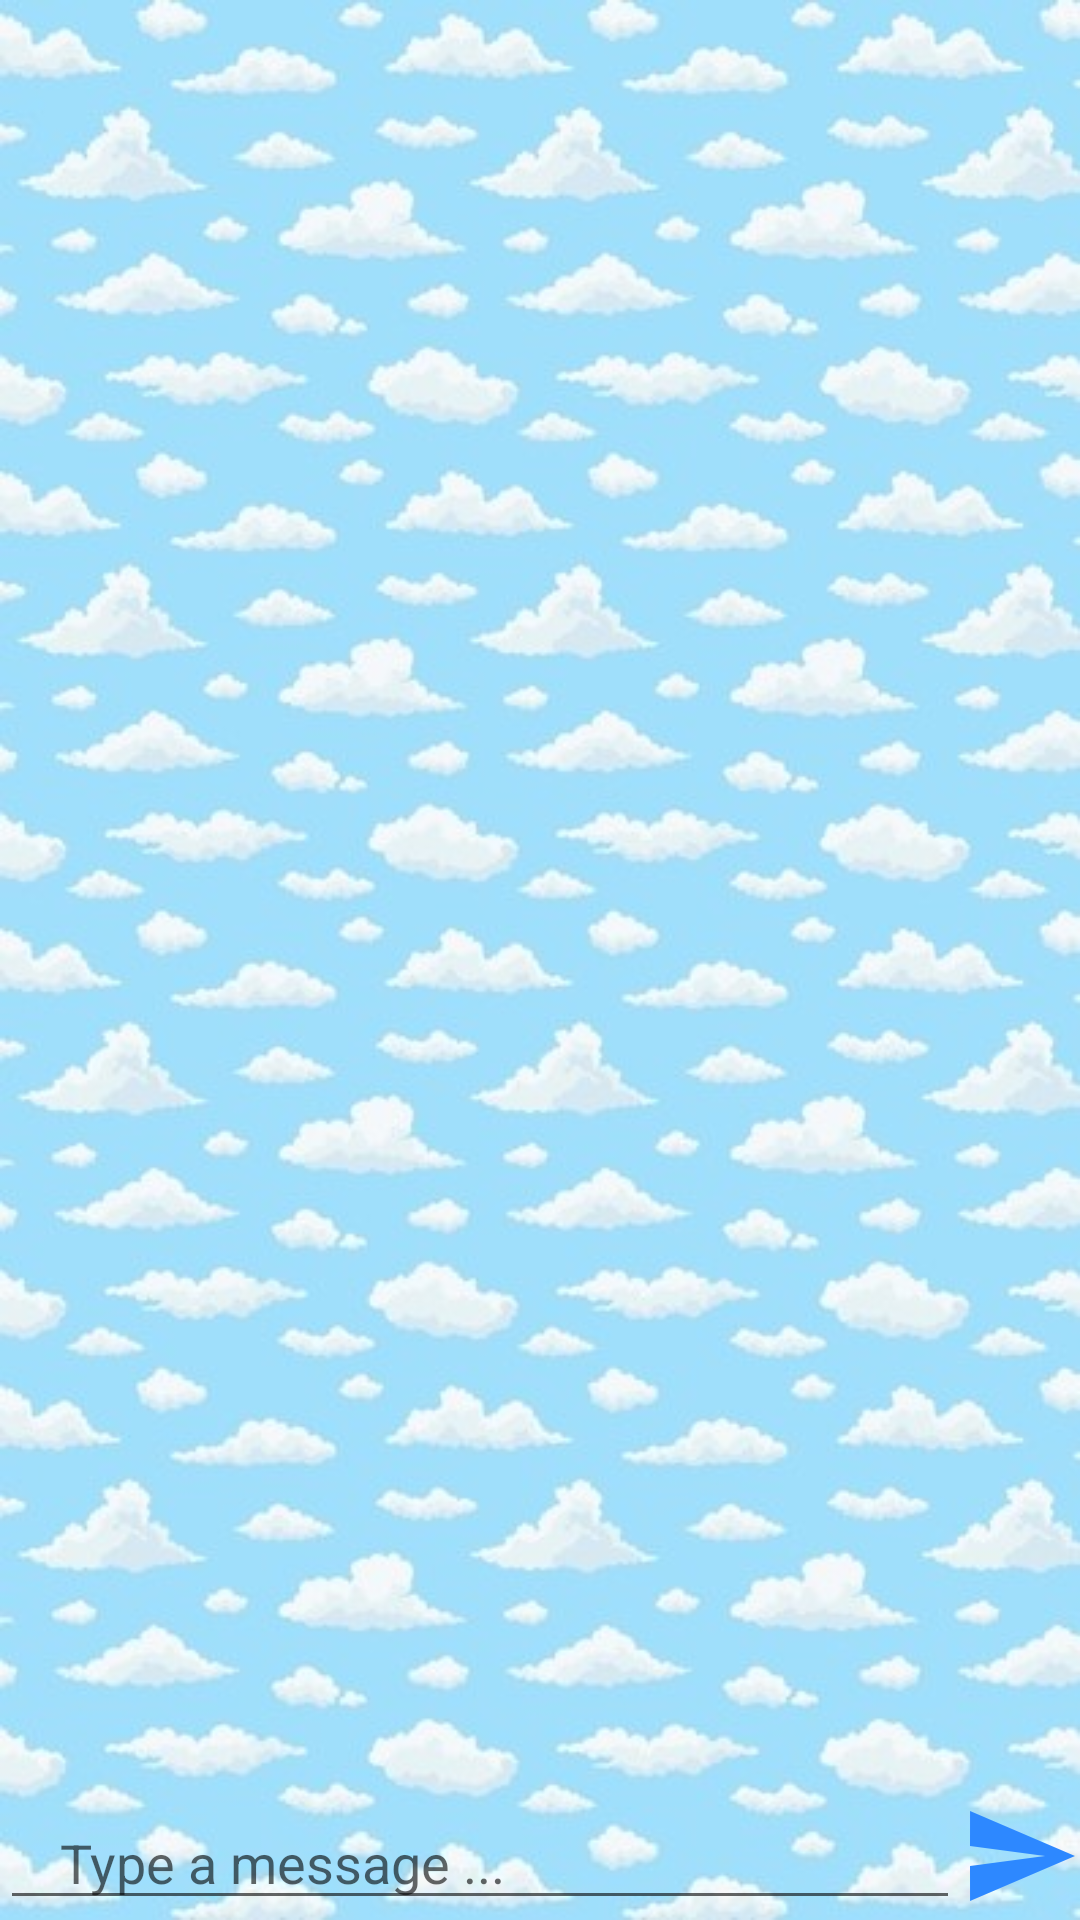

Produce the Android XML layout that renders to this screen, including the resource entries it uses.
<!-- AndroidManifest.xml: application theme AppTheme -->
<!-- res/layout/activity_message.xml -->
<?xml version="1.0" encoding="utf-8"?>
<RelativeLayout xmlns:android="http://schemas.android.com/apk/res/android"
    xmlns:app="http://schemas.android.com/apk/res-auto"
    android:background="@drawable/background_cloud"
    xmlns:tools="http://schemas.android.com/tools"
    android:layout_width="match_parent"
    android:layout_height="match_parent"
    tools:context=".activity.MessageActivity">
    <androidx.appcompat.widget.Toolbar
        android:background="@color/background"
        android:id="@+id/tool_bar"
        android:layout_width="match_parent"
        android:layout_height="?attr/actionBarSize">
        <ImageView
            android:id="@+id/img_back"
            android:src="@drawable/nunu_logo"
            android:layout_width="40dp"
            android:layout_height="40dp"/>
    </androidx.appcompat.widget.Toolbar>
    <androidx.recyclerview.widget.RecyclerView
        android:layout_below="@+id/tool_bar"
        android:layout_above="@+id/relative_layout"
        android:id="@+id/recycle_view_message"
        android:layout_width="match_parent"
        android:layout_height="match_parent" />

    <RelativeLayout
        android:id="@+id/relative_layout"
        android:layout_alignParentBottom="true"
        android:layout_width="match_parent"
        android:layout_height="wrap_content">
        <EditText
            android:paddingLeft="20dp"
            android:id="@+id/edt_type_message"
            android:layout_toLeftOf="@+id/ibtn_send_message"
            android:hint="Type a message ..."
            android:layout_width="match_parent"
            android:layout_height="wrap_content"/>
        <ImageButton
            android:layout_alignParentEnd="true"
            android:background="@drawable/ic_send"
            android:layout_width="40dp"
            android:layout_height="40dp"
            android:id="@+id/ibtn_send_message"
            android:layout_alignParentRight="true" />
    </RelativeLayout>

</RelativeLayout>
<!-- resources referenced by this layout -->
<resources>
  <!-- drawable background_cloud: jpg bitmap (drawable-v24, 85378 bytes) -->
  <!-- drawable ic_send (drawable) -->
  <vector android:height="30dp" android:tint="@color/button"
      android:viewportHeight="24" android:viewportWidth="24"
      android:width="30dp" xmlns:android="http://schemas.android.com/apk/res/android">
      <path android:fillColor="@android:color/white" android:pathData="M2.01,21L23,12 2.01,3 2,10l15,2 -15,2z"/>
  </vector>
  <style name="AppTheme" parent="Theme.AppCompat.Light.NoActionBar">
          
          <item name="colorPrimary">@color/colorPrimary</item>
          <item name="colorPrimaryDark">@color/colorPrimaryDark</item>
          <item name="colorAccent">@color/colorAccent</item>
      </style>
  <color name="button">#2d88ff</color>
  <color name="colorPrimary">#6200EE</color>
  <color name="colorPrimaryDark">#3700B3</color>
  <color name="colorAccent">#03DAC5</color>
</resources>
